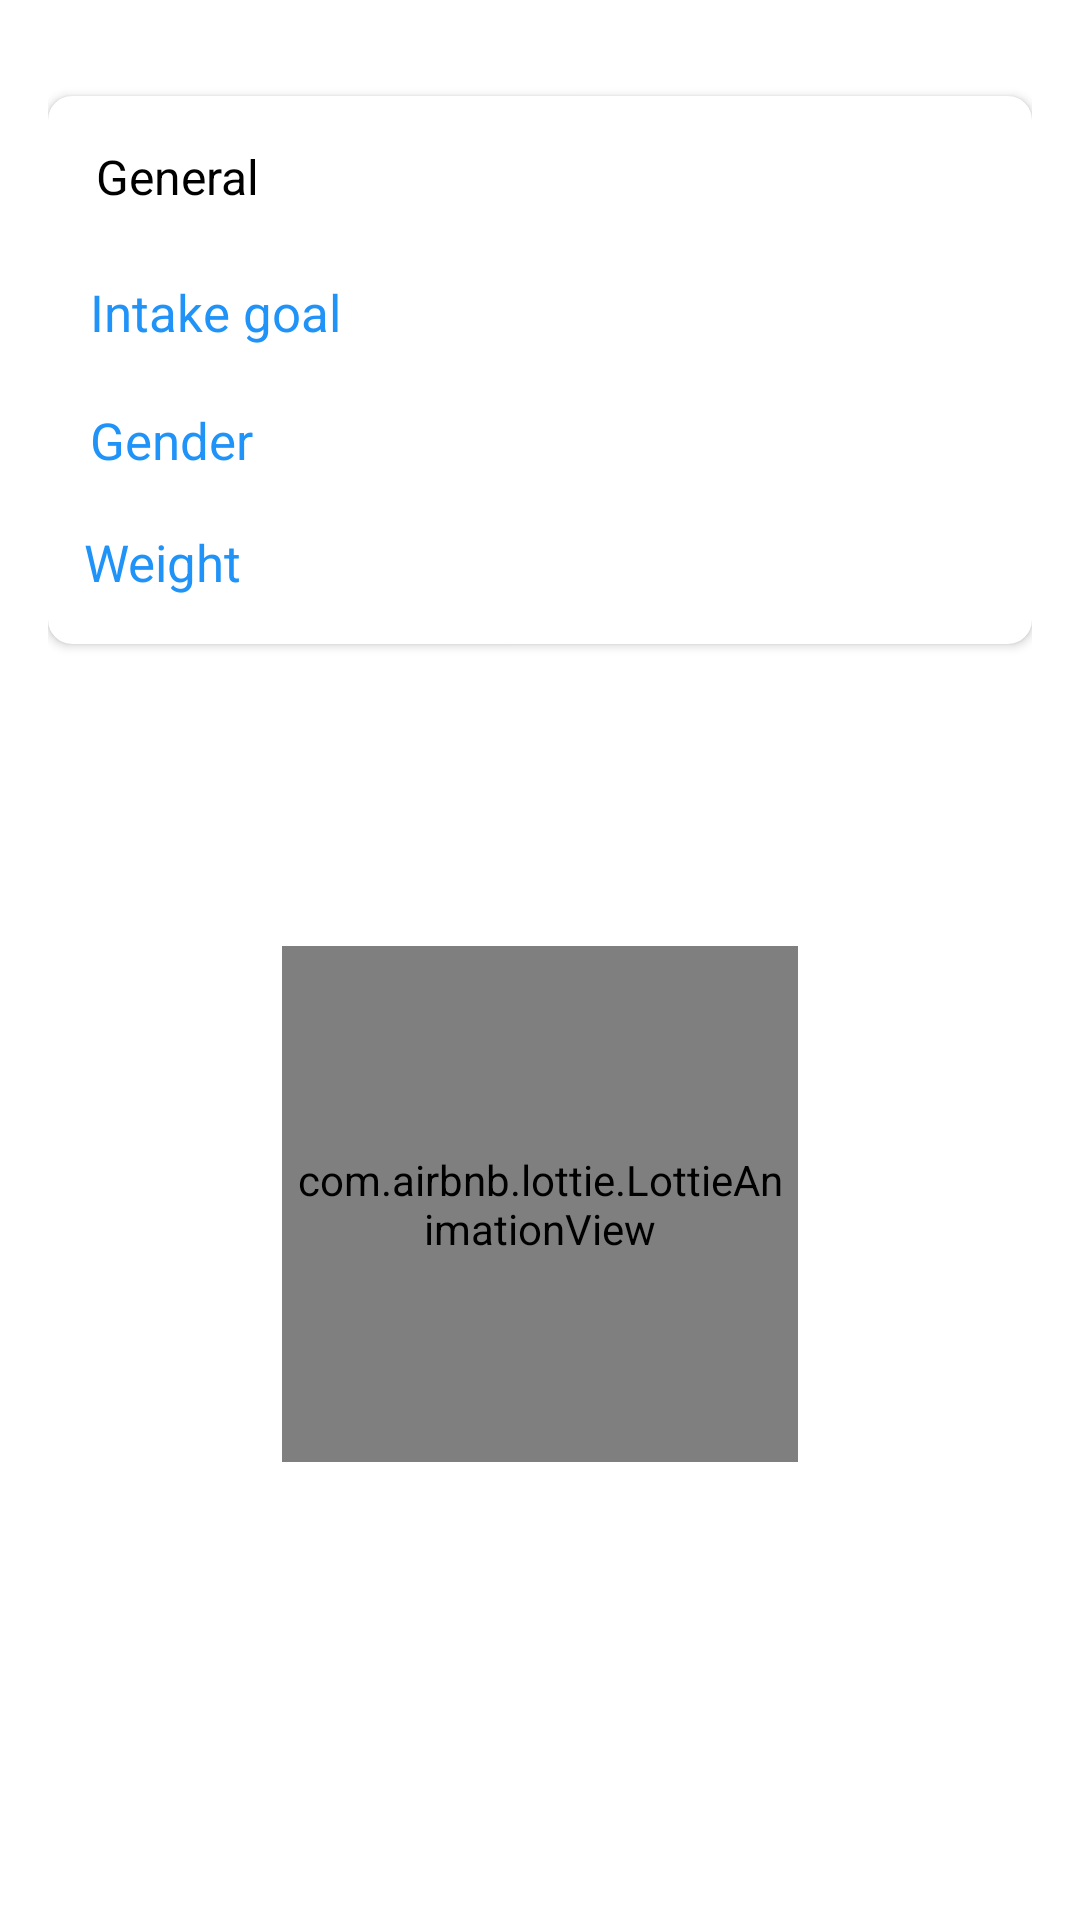

Here is an Android app screen rendered from its layout file. Give the layout XML and the strings, colors and styles it references.
<!-- AndroidManifest.xml: application theme Theme.WaterAppGooglePlayGB -->
<!-- res/layout/screen_general.xml -->
<?xml version="1.0" encoding="utf-8"?>
<androidx.constraintlayout.widget.ConstraintLayout xmlns:android="http://schemas.android.com/apk/res/android"
    xmlns:app="http://schemas.android.com/apk/res-auto"
    xmlns:tools="http://schemas.android.com/tools"
    android:layout_width="match_parent"
    android:layout_height="match_parent"
    android:background="#FFFFFF"
    android:orientation="vertical"
    android:padding="16dp">




    <androidx.cardview.widget.CardView
        android:id="@+id/b1"
        app:layout_constraintTop_toTopOf="parent"
        android:layout_width="match_parent"
        android:layout_height="wrap_content"
        android:layout_marginTop="16dp"
        app:cardCornerRadius="8dp">

        <LinearLayout
            android:layout_width="match_parent"
            android:layout_height="wrap_content"
            android:orientation="vertical"
            android:padding="8dp">

            <TextView
                android:layout_width="wrap_content"
                android:layout_height="wrap_content"
                android:clickable="true"
                android:focusable="true"
                android:padding="8dp"
                android:text="@string/general"
                android:textColor="@color/black"
                android:textSize="16sp" />

            <View
                android:layout_width="220dp"
                android:layout_height="1dp"
                android:layout_marginStart="6dp"
                android:backgroundTint="@color/primary"
                android:layout_marginBottom="4dp"
                android:background="@drawable/bg_statistics_container" />

            <RelativeLayout
                android:id="@+id/container_intake"
                android:layout_width="match_parent"
                android:layout_height="wrap_content"
                android:clickable="true"
                android:paddingHorizontal="4dp"
                android:layout_margin="2dp"
                android:focusable="true">


                <TextView
                    android:layout_width="wrap_content"
                    android:layout_height="wrap_content"
                    android:layout_centerVertical="true"
                    android:text="@string/intake_goal"
                    android:textColor="@color/on_primary"
                    android:textSize="17sp" />

                <TextView
                    android:id="@+id/tv_intake_goal"
                    android:layout_width="wrap_content"
                    android:layout_height="wrap_content"
                    android:layout_alignParentEnd="true"
                    android:textColor="@color/on_primary"
                    android:padding="8dp"
                    android:background="?selectableItemBackgroundBorderless"
                    android:textSize="17sp"
                    tools:ignore="RelativeOverlap"
                    tools:text="3350 ml" />


            </RelativeLayout>

            <RelativeLayout
                android:id="@+id/container_gender"
                android:layout_width="match_parent"
                android:layout_height="wrap_content"
                android:layout_margin="2dp"
                android:paddingHorizontal="4dp"
                android:clickable="true"
                android:focusable="true">


                <TextView
                    android:layout_width="wrap_content"
                    android:layout_height="wrap_content"
                    android:text="@string/male"
                    android:layout_centerVertical="true"
                    android:textColor="@color/on_primary"
                    android:textSize="17sp" />

                <TextView
                    android:id="@+id/tv_gender"
                    android:layout_width="wrap_content"
                    android:layout_height="wrap_content"
                    android:layout_alignParentEnd="true"
                    android:padding="8dp"
                    android:background="?selectableItemBackgroundBorderless"
                    android:textColor="@color/on_primary"
                    android:textSize="17sp"
                    tools:ignore="RelativeOverlap"
                    tools:text="Male" />


            </RelativeLayout>

            <RelativeLayout
                android:id="@+id/container_weight"
                android:layout_width="match_parent"
                android:layout_height="wrap_content"
                android:paddingHorizontal="4dp"
                android:clickable="true"
                android:focusable="true">


                <TextView
                    android:layout_width="wrap_content"
                    android:layout_height="wrap_content"
                    android:text="@string/weight"
                    android:textColor="@color/on_primary"
                    android:layout_centerVertical="true"
                    android:textSize="17sp" />

                <TextView
                    android:id="@+id/tv_weight"
                    android:layout_width="wrap_content"
                    android:layout_height="wrap_content"
                    android:layout_alignParentEnd="true"
                    android:textColor="@color/on_primary"
                    android:textSize="17sp"
                    android:padding="8dp"
                    android:background="?selectableItemBackgroundBorderless"
                    tools:ignore="RelativeOverlap"
                    tools:text="83 kg" />


            </RelativeLayout>

        </LinearLayout>

    </androidx.cardview.widget.CardView>

    <com.airbnb.lottie.LottieAnimationView
        app:layout_constraintTop_toBottomOf="@id/b1"
        android:layout_marginTop="12dp"
        android:id="@+id/anim1"
        android:layout_width="172dp"
        android:layout_height="172dp"
        android:layout_marginBottom="48dp"
        android:scaleType="centerCrop"
        app:layout_constraintEnd_toEndOf="parent"
        app:layout_constraintStart_toStartOf="parent"
        app:layout_constraintBottom_toBottomOf="parent"
        app:lottie_autoPlay="true"
        app:lottie_fileName="general.json"
        android:padding="4dp"
        app:lottie_loop="true" />




</androidx.constraintlayout.widget.ConstraintLayout>
<!-- resources referenced by this layout -->
<resources>
  <color name="black">#FF000000</color>
  <color name="on_primary">#1F93F8</color>
  <color name="primary">#42C5FD</color>
  <string name="general">General</string>
  <string name="intake_goal">Intake goal</string>
  <string name="male">Gender</string>
  <string name="weight">Weight</string>
  <style name="Theme.WaterAppGooglePlayGB" parent="Theme.MaterialComponents.Light.NoActionBar">
          
          <item name="colorPrimary">@color/purple_500</item>
          <item name="colorPrimaryVariant">@color/purple_700</item>
          <item name="colorOnPrimary">@color/white</item>
          
          <item name="colorSecondary">@color/teal_200</item>
          <item name="colorSecondaryVariant">@color/teal_700</item>
          <item name="colorOnSecondary">@color/black</item>
          
          <item name="android:statusBarColor">?attr/colorPrimaryVariant</item>
          
      </style>
  <color name="purple_500">#42C5FD</color>
  <color name="purple_700">#42C5FD</color>
  <color name="white">#FFFFFFFF</color>
  <color name="teal_200">#FF03DAC5</color>
  <color name="teal_700">#FF018786</color>
</resources>
